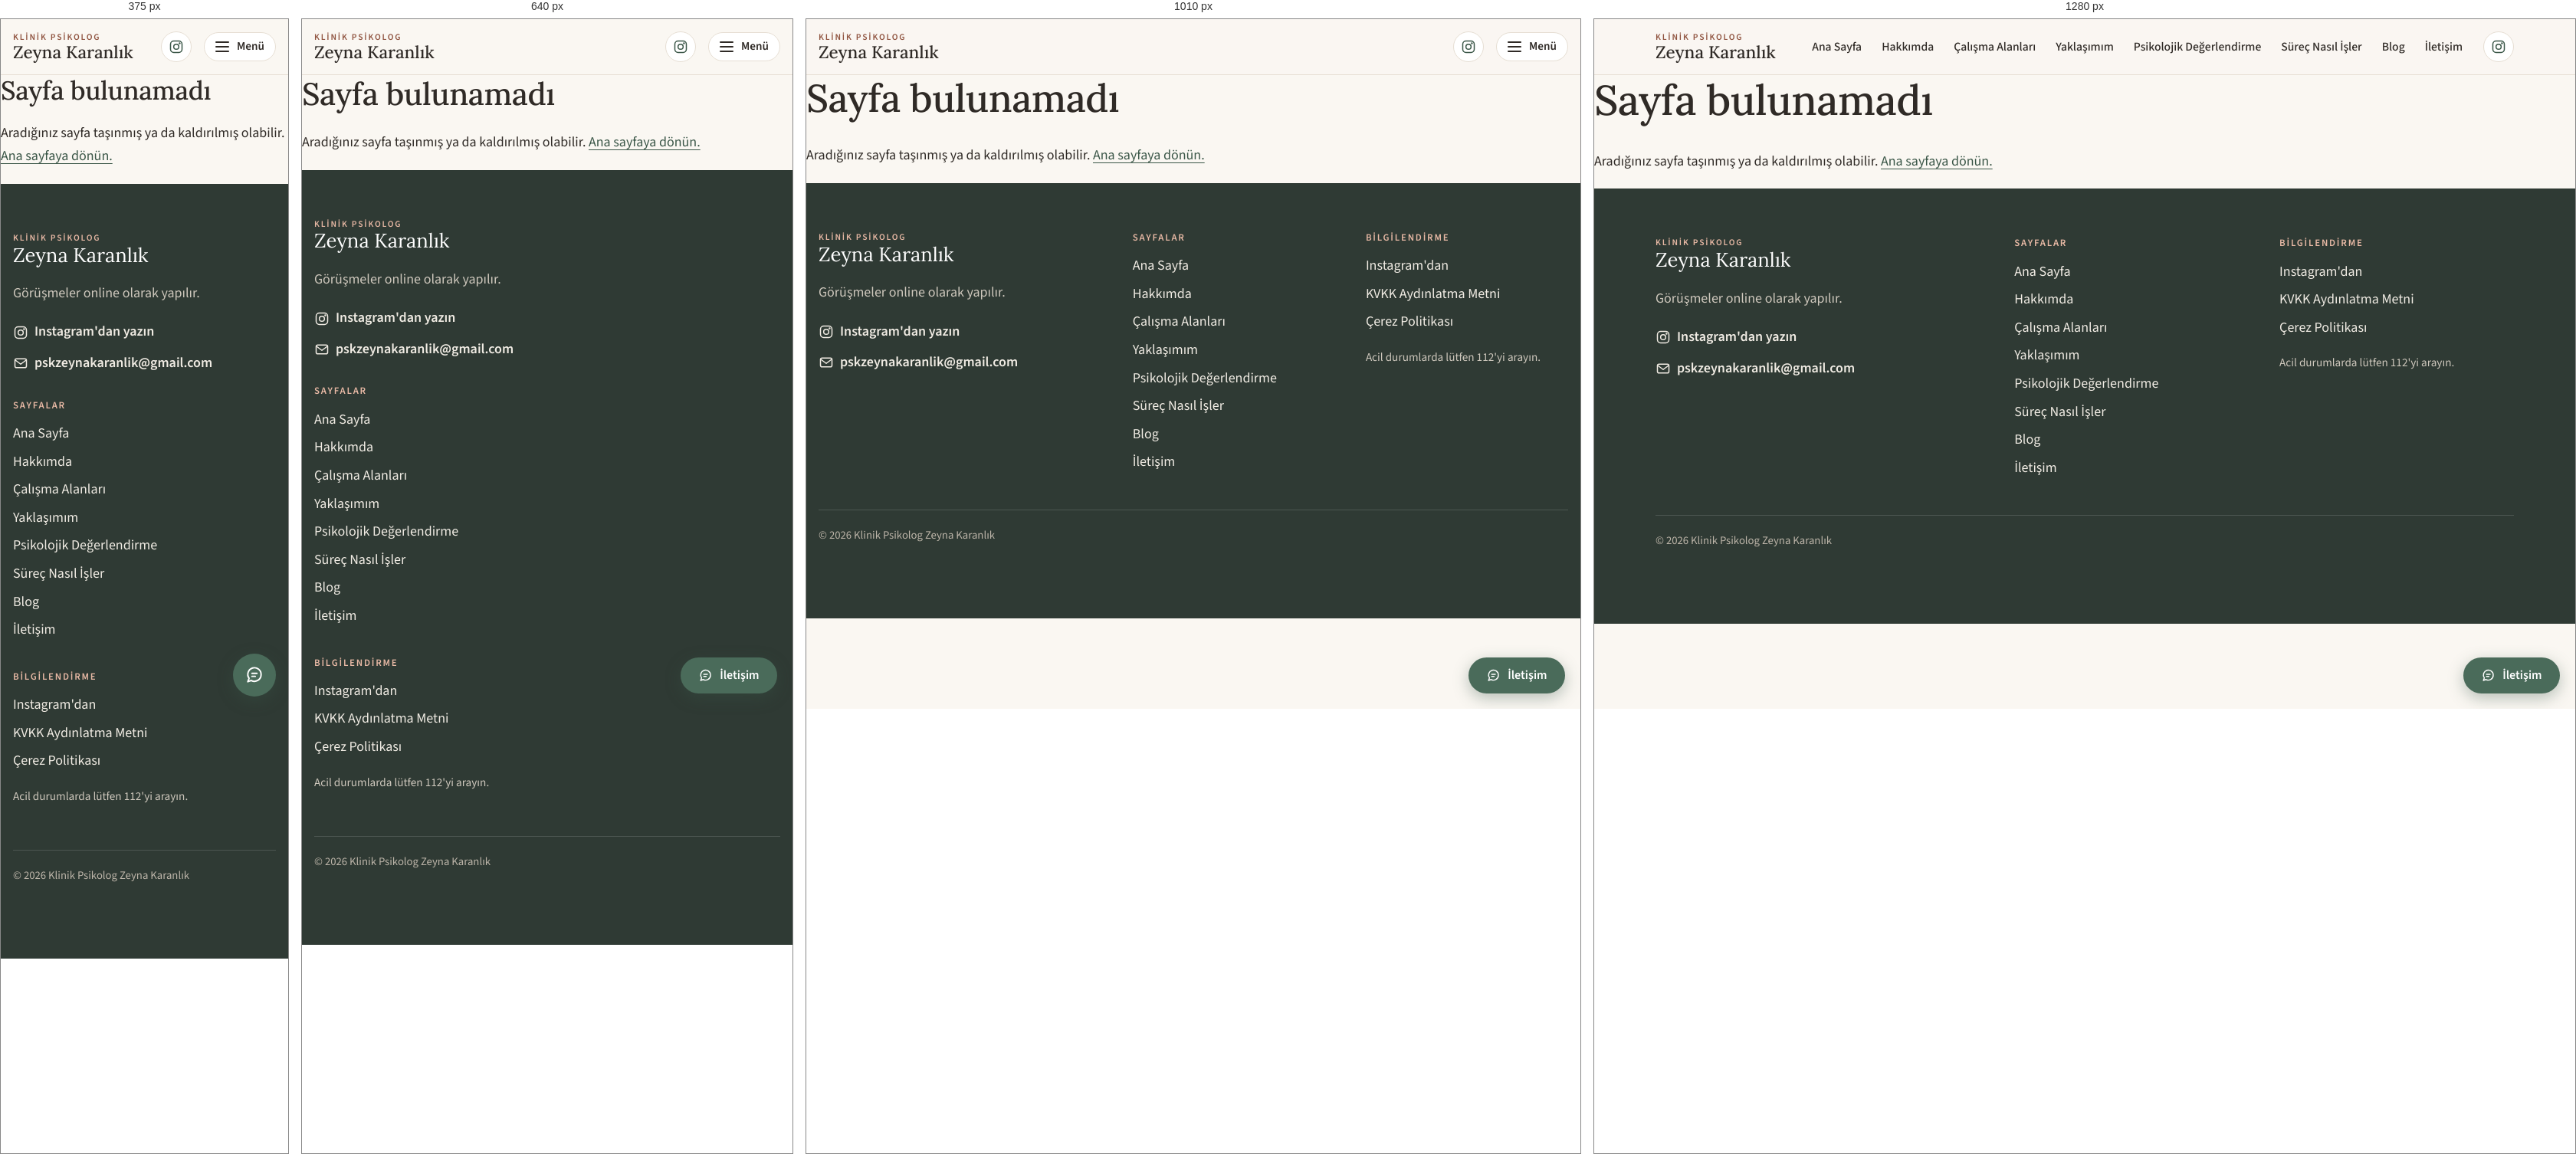
Rendered at 375 px, 640 px, 1010 px and 1280 px, left to right.

<!-- file: 404.html -->
<!DOCTYPE html><html lang="tr"><head><meta charset="utf-8"><meta name="viewport" content="width=device-width, initial-scale=1"><title>Sayfa bulunamadı | Klinik Psikolog Zeyna Karanlık</title><meta name="description" content><link rel="canonical" href="https://zeynakaranlik.com/404/"><link rel="sitemap" href="/sitemap-index.xml"><meta property="og:type" content="website"><meta property="og:site_name" content="Klinik Psikolog Zeyna Karanlık"><meta property="og:locale" content="tr_TR"><meta property="og:title" content="Sayfa bulunamadı"><meta property="og:description" content><meta property="og:url" content="https://zeynakaranlik.com/404/"><meta name="twitter:card" content="summary"><meta name="theme-color" content="#faf7f2"><link rel="icon" href="/favicon.svg" type="image/svg+xml"><link rel="stylesheet" href="/_astro/BaseLayout.Dv_smGwP.css"></head><body><a class="skip-link" href="#main">İçeriğe geç</a><header class="site-header" data-astro-cid-nen7h5rs><div class="container header-inner" data-astro-cid-nen7h5rs><a class="brand" href="/" data-astro-cid-nen7h5rs><span class="brand-title" data-astro-cid-nen7h5rs>Klinik Psikolog</span><span class="brand-name" data-astro-cid-nen7h5rs>Zeyna Karanlık</span></a><a class="header-instagram" href="https://www.instagram.com/psk.zeynakaranlik/" target="_blank" rel="noopener" aria-label="Instagram'da takip et (yeni sekmede açılır)" data-astro-cid-nen7h5rs><svg width="20" height="20" viewBox="0 0 24 24" aria-hidden="true" fill="none" stroke="currentColor" stroke-width="1.8" stroke-linecap="round" stroke-linejoin="round"><rect x="3" y="3" width="18" height="18" rx="5"></rect><circle cx="12" cy="12" r="4"></circle><circle cx="17.3" cy="6.7" r="0.6" fill="currentColor"></circle></svg></a><button class="menu-toggle" type="button" aria-expanded="false" aria-controls="site-nav" data-astro-cid-nen7h5rs><span class="menu-icon" aria-hidden="true" data-astro-cid-nen7h5rs></span><span class="menu-label" data-astro-cid-nen7h5rs>Menü</span></button><nav id="site-nav" class="site-nav" aria-label="Ana menü" data-astro-cid-nen7h5rs><ul data-astro-cid-nen7h5rs><li data-astro-cid-nen7h5rs><a href="/" data-astro-cid-nen7h5rs>Ana Sayfa</a></li><li data-astro-cid-nen7h5rs><a href="/hakkimda" data-astro-cid-nen7h5rs>Hakkımda</a></li><li data-astro-cid-nen7h5rs><a href="/calisma-alanlari" data-astro-cid-nen7h5rs>Çalışma Alanları</a></li><li data-astro-cid-nen7h5rs><a href="/yaklasimim" data-astro-cid-nen7h5rs>Yaklaşımım</a></li><li data-astro-cid-nen7h5rs><a href="/psikolojik-degerlendirme" data-astro-cid-nen7h5rs>Psikolojik Değerlendirme</a></li><li data-astro-cid-nen7h5rs><a href="/surec-nasil-isler" data-astro-cid-nen7h5rs>Süreç Nasıl İşler</a></li><li data-astro-cid-nen7h5rs><a href="/blog" data-astro-cid-nen7h5rs>Blog</a></li><li data-astro-cid-nen7h5rs><a href="/iletisim" data-astro-cid-nen7h5rs>İletişim</a></li></ul></nav></div></header><script type="module">var e=document.querySelector(`.menu-toggle`),t=document.querySelector(`.site-header`);e?.addEventListener(`click`,()=>{let n=e.getAttribute(`aria-expanded`)===`true`;e.setAttribute(`aria-expanded`,String(!n)),t?.classList.toggle(`menu-open`,!n)}),document.addEventListener(`keydown`,n=>{n.key===`Escape`&&t?.classList.contains(`menu-open`)&&(t.classList.remove(`menu-open`),e?.setAttribute(`aria-expanded`,`false`),e?.focus())});</script><main id="main"><h1>Sayfa bulunamadı</h1><p>Aradığınız sayfa taşınmış ya da kaldırılmış olabilir. <a href="/">Ana sayfaya dönün.</a></p></main><footer class="site-footer" data-astro-cid-jo6i4kqk><div class="container footer-grid" data-astro-cid-jo6i4kqk><div data-astro-cid-jo6i4kqk><p class="footer-brand" data-astro-cid-jo6i4kqk><span class="brand-title" data-astro-cid-jo6i4kqk>Klinik Psikolog</span><span class="brand-name" data-astro-cid-jo6i4kqk>Zeyna Karanlık</span></p><p class="footer-note" data-astro-cid-jo6i4kqk>Görüşmeler online olarak yapılır.</p><div class="footer-actions" data-astro-cid-jo6i4kqk><a class="footer-contact" href="https://ig.me/m/psk.zeynakaranlik" target="_blank" rel="noopener" data-astro-cid-jo6i4kqk><svg width="20" height="20" viewBox="0 0 24 24" aria-hidden="true" fill="none" stroke="currentColor" stroke-width="1.8" stroke-linecap="round" stroke-linejoin="round"><rect x="3" y="3" width="18" height="18" rx="5"></rect><circle cx="12" cy="12" r="4"></circle><circle cx="17.3" cy="6.7" r="0.6" fill="currentColor"></circle></svg><span data-astro-cid-jo6i4kqk>Instagram'dan yazın</span><span class="visually-hidden" data-astro-cid-jo6i4kqk>(yeni sekmede açılır)</span></a><a class="footer-contact" href="mailto:pskzeynakaranlik@gmail.com?subject=%C3%96n%20g%C3%B6r%C3%BC%C5%9Fme%20hakk%C4%B1nda%20bilgi" data-astro-cid-jo6i4kqk><svg width="20" height="20" viewBox="0 0 24 24" aria-hidden="true" fill="none" stroke="currentColor" stroke-width="1.8" stroke-linecap="round" stroke-linejoin="round" data-astro-cid-jo6i4kqk><rect x="3" y="5" width="18" height="14" rx="2.5" data-astro-cid-jo6i4kqk></rect><path d="m4 7.5 8 6 8-6" data-astro-cid-jo6i4kqk></path></svg><span data-astro-cid-jo6i4kqk>pskzeynakaranlik@gmail.com</span></a></div></div><nav aria-label="Alt menü" data-astro-cid-jo6i4kqk><h2 class="footer-heading" data-astro-cid-jo6i4kqk>Sayfalar</h2><ul data-astro-cid-jo6i4kqk><li data-astro-cid-jo6i4kqk><a href="/" data-astro-cid-jo6i4kqk>Ana Sayfa</a></li><li data-astro-cid-jo6i4kqk><a href="/hakkimda" data-astro-cid-jo6i4kqk>Hakkımda</a></li><li data-astro-cid-jo6i4kqk><a href="/calisma-alanlari" data-astro-cid-jo6i4kqk>Çalışma Alanları</a></li><li data-astro-cid-jo6i4kqk><a href="/yaklasimim" data-astro-cid-jo6i4kqk>Yaklaşımım</a></li><li data-astro-cid-jo6i4kqk><a href="/psikolojik-degerlendirme" data-astro-cid-jo6i4kqk>Psikolojik Değerlendirme</a></li><li data-astro-cid-jo6i4kqk><a href="/surec-nasil-isler" data-astro-cid-jo6i4kqk>Süreç Nasıl İşler</a></li><li data-astro-cid-jo6i4kqk><a href="/blog" data-astro-cid-jo6i4kqk>Blog</a></li><li data-astro-cid-jo6i4kqk><a href="/iletisim" data-astro-cid-jo6i4kqk>İletişim</a></li></ul></nav><nav aria-label="Yasal bilgiler" data-astro-cid-jo6i4kqk><h2 class="footer-heading" data-astro-cid-jo6i4kqk>Bilgilendirme</h2><ul data-astro-cid-jo6i4kqk><li data-astro-cid-jo6i4kqk><a href="/instagram" data-astro-cid-jo6i4kqk>Instagram&#39;dan</a></li><li data-astro-cid-jo6i4kqk><a href="/kvkk-aydinlatma-metni" data-astro-cid-jo6i4kqk>KVKK Aydınlatma Metni</a></li><li data-astro-cid-jo6i4kqk><a href="/cerez-politikasi" data-astro-cid-jo6i4kqk>Çerez Politikası</a></li></ul><p class="footer-small" data-astro-cid-jo6i4kqk>Acil durumlarda lütfen 112'yi arayın.</p></nav></div><div class="container footer-bottom" data-astro-cid-jo6i4kqk><p data-astro-cid-jo6i4kqk>© 2026 Klinik Psikolog Zeyna Karanlık</p></div></footer><a class="button button-primary contact-float" href="/iletisim"><svg viewBox="0 0 24 24" aria-hidden="true" fill="none" stroke="currentColor" stroke-width="1.8" stroke-linecap="round" stroke-linejoin="round"><path d="M20 11.5a8 8 0 0 1-11.8 7L4 20l1.5-4.2A8 8 0 1 1 20 11.5Z"></path><path d="M9 10h6M9 13.5h4"></path></svg><span>İletişim</span></a><!-- Cloudflare Web Analytics --><script defer src="https://static.cloudflareinsights.com/beacon.min.js" data-cf-beacon="{&quot;token&quot;: &quot;7302fd497844496082d7ffd58d37c1b3&quot;}"></script><!-- End Cloudflare Web Analytics --></body></html>

/* @media block from BaseLayout.Dv_smGwP.css */
@media (width<=720px){.cta-box{grid-template-columns:1fr}}

/* @media block from BaseLayout.Dv_smGwP.css */
@media (width<=560px){.contact-float{justify-content:center;width:56px;height:56px;padding:0;bottom:16px;right:16px}.contact-float svg{width:26px;height:26px}.contact-float span{clip:rect(0 0 0 0);white-space:nowrap;width:1px;height:1px;position:absolute;overflow:hidden}}

/* @media block from BaseLayout.Dv_smGwP.css */
@media (width<=1200px){.header-instagram[data-astro-cid-nen7h5rs]{order:0}.menu-toggle[data-astro-cid-nen7h5rs]{border:1px solid var(--border);background:var(--surface);color:var(--text);font:600 .95rem/1 var(--font-sans);cursor:pointer;border-radius:999px;align-items:center;gap:10px;padding:10px 14px;display:inline-flex}.menu-icon[data-astro-cid-nen7h5rs],.menu-icon[data-astro-cid-nen7h5rs]:before,.menu-icon[data-astro-cid-nen7h5rs]:after{background:currentColor;border-radius:2px;width:18px;height:2px;transition:transform .2s,opacity .2s;display:block}.menu-icon[data-astro-cid-nen7h5rs]{position:relative}.menu-icon[data-astro-cid-nen7h5rs]:before,.menu-icon[data-astro-cid-nen7h5rs]:after{content:"";position:absolute;left:0}.menu-icon[data-astro-cid-nen7h5rs]:before{top:-6px}.menu-icon[data-astro-cid-nen7h5rs]:after{top:6px}.menu-open[data-astro-cid-nen7h5rs] .menu-icon[data-astro-cid-nen7h5rs]{background:0 0}.menu-open[data-astro-cid-nen7h5rs] .menu-icon[data-astro-cid-nen7h5rs]:before{transform:translateY(6px)rotate(45deg)}.menu-open[data-astro-cid-nen7h5rs] .menu-icon[data-astro-cid-nen7h5rs]:after{transform:translateY(-6px)rotate(-45deg)}.site-nav[data-astro-cid-nen7h5rs]{background:var(--bg);border-bottom:1px solid var(--border);max-height:calc(100dvh - var(--header-h));display:none;position:absolute;top:100%;left:0;right:0;overflow-y:auto;box-shadow:0 16px 24px #2f2a2614}.menu-open[data-astro-cid-nen7h5rs] .site-nav[data-astro-cid-nen7h5rs]{display:block}.site-nav[data-astro-cid-nen7h5rs] ul[data-astro-cid-nen7h5rs]{width:min(100% - 32px, var(--container));flex-direction:column;margin:0 auto;padding:12px 0 20px}.site-nav[data-astro-cid-nen7h5rs] a[data-astro-cid-nen7h5rs]{border-radius:var(--radius-sm);padding:12px 14px;font-size:1.08rem}}

/* @media block from BaseLayout.Dv_smGwP.css */
@media (width<=820px){.footer-grid[data-astro-cid-jo6i4kqk]{grid-template-columns:1fr;gap:32px}}